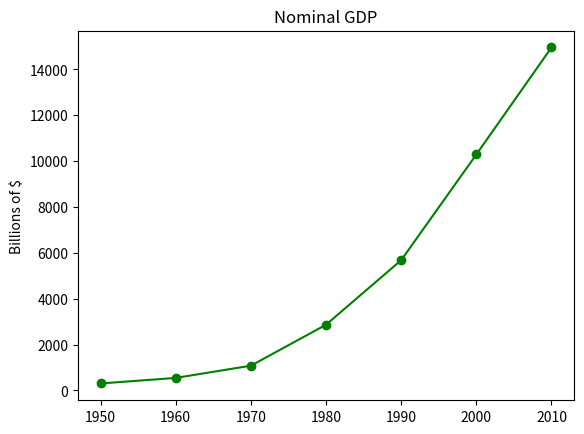

Python code for this plot:
from matplotlib import pyplot as plt

years = [1950,1960,1970,1980,1990,2000,2010]
gdp = [300.2, 543.3, 1075.9, 2862.5, 5679.6, 10289.7, 14958.3]

#create a line chart with years as x-axis and gdp as y
plt.plot(years, gdp, color='green', marker='o', linestyle='solid')
plt.title('Nominal GDP')
plt.ylabel('Billions of $')
plt.show()